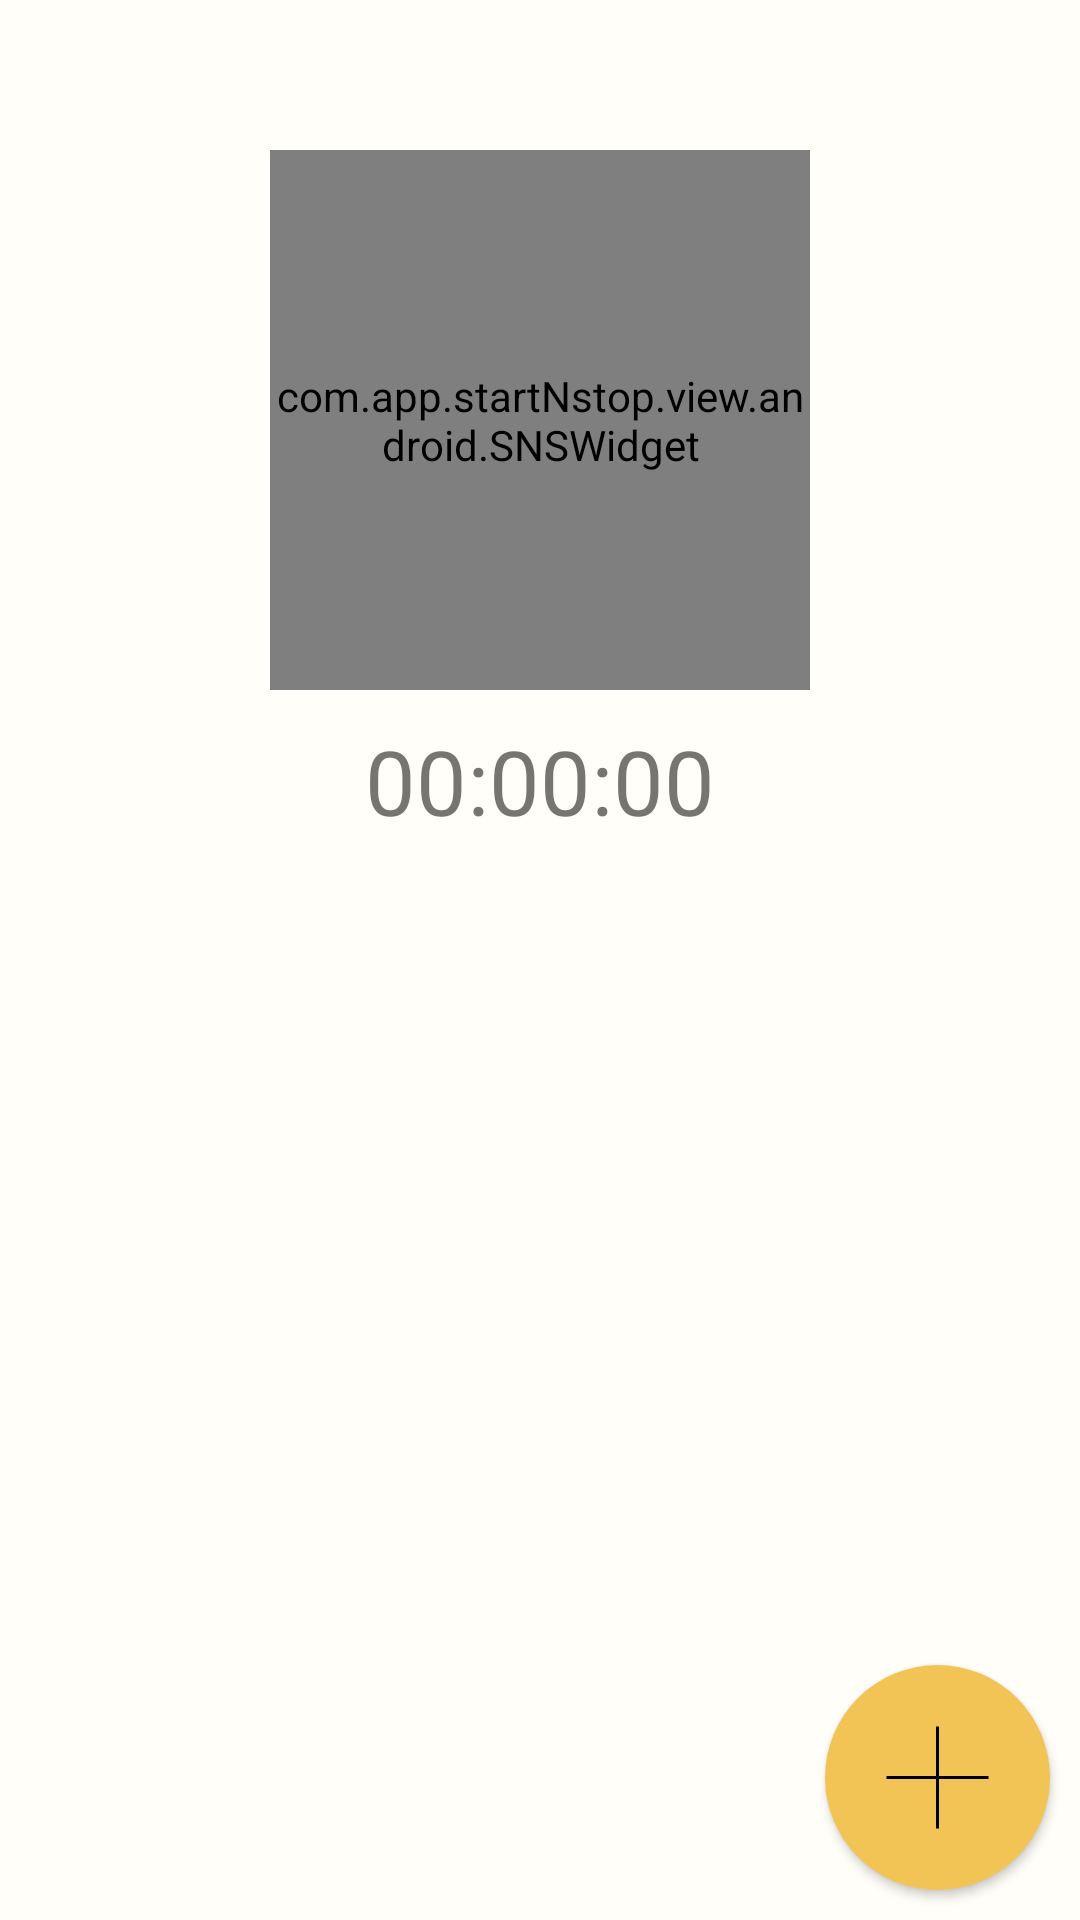

Android layout source for this screen:
<!-- AndroidManifest.xml: application theme AppTheme -->
<!-- res/layout/activity_main.xml -->
<RelativeLayout xmlns:android="http://schemas.android.com/apk/res/android"
                xmlns:app="http://schemas.android.com/apk/res-auto"
                xmlns:tools="http://schemas.android.com/tools"
                android:layout_width="match_parent"
                android:layout_height="match_parent"
                android:background="@color/milk"
                tools:context=".view.main.MainActivity">

    <com.app.startNstop.view.android.SNSWidget
        android:id="@+id/start_stop_button"
        android:layout_width="180dp"
        android:layout_height="180dp"
        android:layout_centerHorizontal="true"
        android:layout_marginBottom="10dp"
        android:layout_marginTop="50dp"/>

    <TextView
        android:layout_width="wrap_content"
        android:layout_height="wrap_content"
        android:id="@+id/time_counter"
        android:layout_centerHorizontal="true"
        android:textSize="30sp"
        android:layout_below="@id/start_stop_button"
        android:text="00:00:00"/>

    <android.support.v7.widget.RecyclerView
        android:id="@+id/projectTilesList"
        android:layout_width="wrap_content"
        android:scrollbars="none"
        android:layout_height="match_parent"
        android:layout_below="@id/time_counter"
        android:layout_centerHorizontal="true"
        android:layout_margin="15dp"
        android:foreground="@mipmap/rounded_foreground"/>

    <Button
        android:id="@+id/fabButton"
        android:layout_width="75dp"
        android:layout_height="75dp"
        android:layout_alignParentBottom="true"
        android:layout_alignParentEnd="true"
        android:layout_marginBottom="10dp"
        android:layout_marginEnd="10dp"
        android:background="@drawable/fab"/>

    <com.singh.daman.proprogressviews.DottedArcProgress
        android:id="@+id/progress_bar"
        android:layout_width="wrap_content"
        android:layout_height="wrap_content"
        android:layout_centerInParent="true"
        android:visibility="invisible"
        app:dots_color="@color/blue"
        app:dots_radius="30dp"/>

</RelativeLayout>
<!-- resources referenced by this layout -->
<resources>
  <color name="blue">#0b345a</color>
  <color name="milk">#fffef8</color>
  <!-- drawable fab (drawable) -->
  <?xml version="1.0" encoding="utf-8"?>
  <layer-list xmlns:android="http://schemas.android.com/apk/res/android">
      <item
          android:top="0dp"
          android:left="0dp"
          android:bottom="0dp"
          android:right="0dp">
  
          <shape android:shape="oval">
  
              <solid android:color="#f2c455" />
  
              <size
                  android:width="60dp"
                  android:height="60dp" />
          </shape>
      </item>
  
      <item
          android:top="20dp"
          android:left="20dp"
          android:bottom="20dp"
          android:right="20dp">
  
          <rotate xmlns:android="http://schemas.android.com/apk/res/android"
              android:fromDegrees="90"
              android:toDegrees="90">
          <shape
              android:shape="line">
              <stroke
                  android:width="1dp"
                  android:color="#ff000000"/>
          </shape>
          </rotate>
      </item>
  
      <item
          android:top="20dp"
          android:left="20dp"
          android:bottom="20dp"
          android:right="20dp">
  
          <shape
              android:shape="line">
              <stroke
                  android:width="1dp"
                  android:color="#ff000000"/>
          </shape>
      </item>
  
  </layer-list>
  <style name="AppTheme" parent="Theme.AppCompat.Light">
          
      </style>
</resources>
